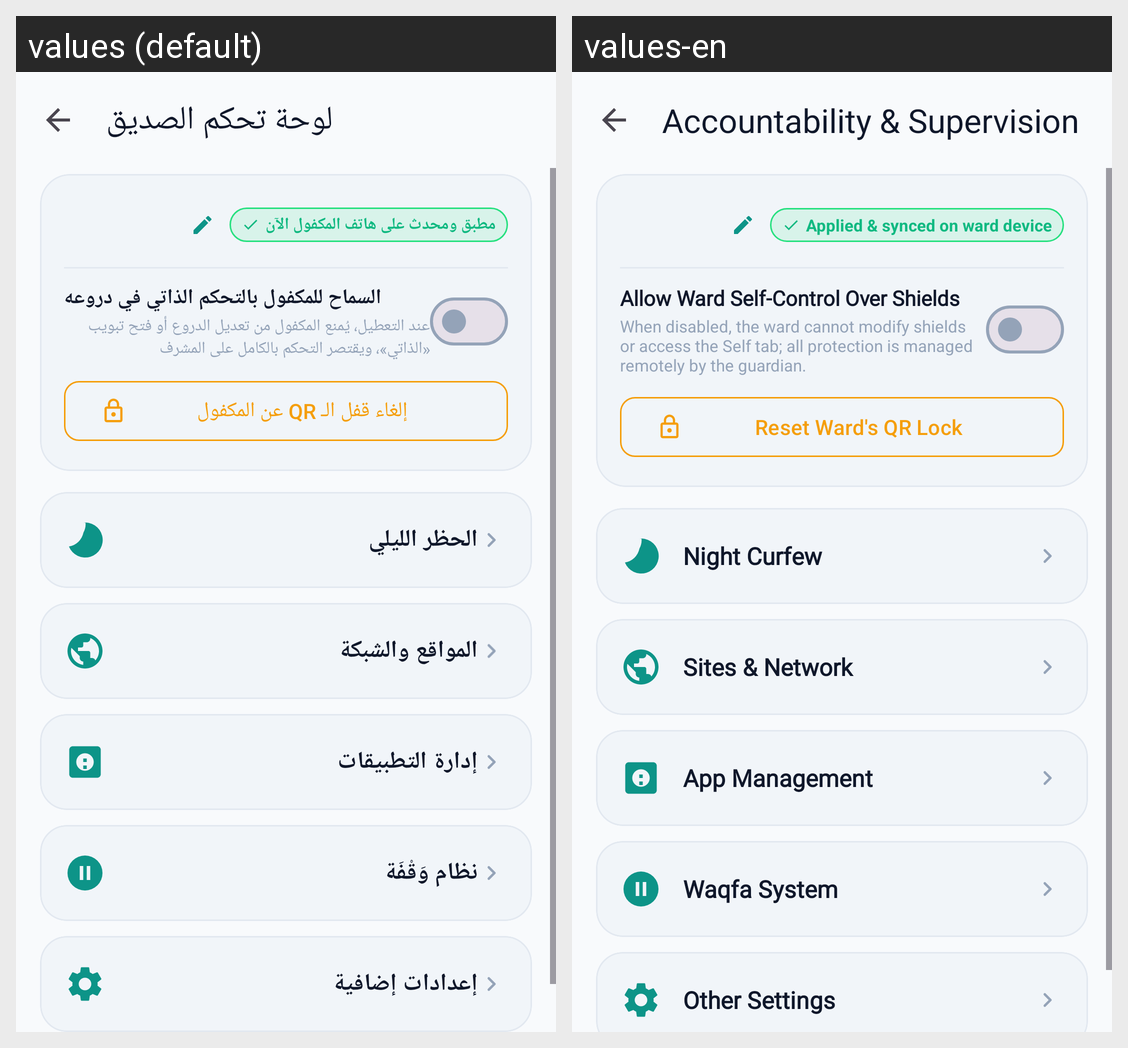

The Android screen above is rendered under two locales of the same app. Produce the string resources it draws, with the default and per-locale values.
Android screen res/layout/activity_guardian_control.xml rendered under 2 locales, left to right: values (default), values-en. Device: Nexus 5 (rendered at 1080×1920; each locale shown at half size, 540×960, under a caption strip naming it); theme Theme.Antiporn.
Strings drawn on this screen, with the default value and each locale's value (text and hints the layout hard-codes, and strings that could not be matched under every locale, appear in the picture but are not listed):

title_guardian_control
  values: لوحة تحكم الصديق
  values-en: Accountability & Supervision

guardian_sync_applied
  values: مطبق ومحدث على هاتف المكفول الآن
  values-en: Applied & synced on ward device

guardian_switch_allow_self_control
  values: السماح للمكفول بالتحكم الذاتي في دروعه
  values-en: Allow Ward Self-Control Over Shields

guardian_switch_allow_self_control_desc
  values: عند التعطيل، يُمنع المكفول من تعديل الدروع أو فتح تبويب «الذاتي»، ويقتصر التحكم بالكامل على المشرف
  values-en: When disabled, the ward cannot modify shields or access the Self tab; all protection is managed remotely by the guardian.

btn_reset_ward_qr_lock
  values: إلغاء قفل الـ QR عن المكفول
  values-en: Reset Ward's QR Lock

hub_title_curfew
  values: الحظر الليلي
  values-en: Night Curfew

hub_title_web_filter
  values: المواقع والشبكة
  values-en: Sites & Network

hub_title_app_manager
  values: إدارة التطبيقات
  values-en: App Management

hub_title_waqfa
  values: نظام وَقْفَة
  values-en: Waqfa System

hub_title_other_settings
  values: إعدادات إضافية
  values-en: Other Settings
